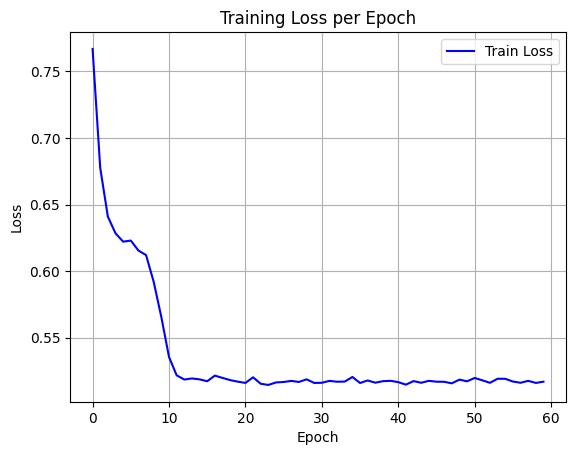

Source data for this figure (header and first rows):
epoch, train_loss
0, 0.7669
1, 0.6775
2, 0.6409
3, 0.6284
4, 0.6221
5, 0.623
6, 0.6155
7, 0.6121
8, 0.5919
9, 0.5654
10, 0.5356
11, 0.5218
12, 0.5186
13, 0.5194
14, 0.5188
15, 0.5173
16, 0.5215
17, 0.5199
18, 0.5182
19, 0.517
20, 0.5161
21, 0.5203
22, 0.5154
23, 0.5146
24, 0.5164
25, 0.5168
26, 0.5176
27, 0.5168
28, 0.5188
29, 0.5161
30, 0.5162
31, 0.5176
32, 0.517
33, 0.5171
34, 0.5205
35, 0.516
36, 0.5179
37, 0.5162
38, 0.5174
39, 0.5177
40, 0.5166
41, 0.5148
42, 0.5174
43, 0.5162
44, 0.5176
45, 0.517
46, 0.5169
47, 0.5158
48, 0.5185
49, 0.5173
50, 0.5198
51, 0.518
52, 0.5162
53, 0.5192
54, 0.5192
55, 0.5171
56, 0.5162
57, 0.5176
58, 0.5161
59, 0.517
